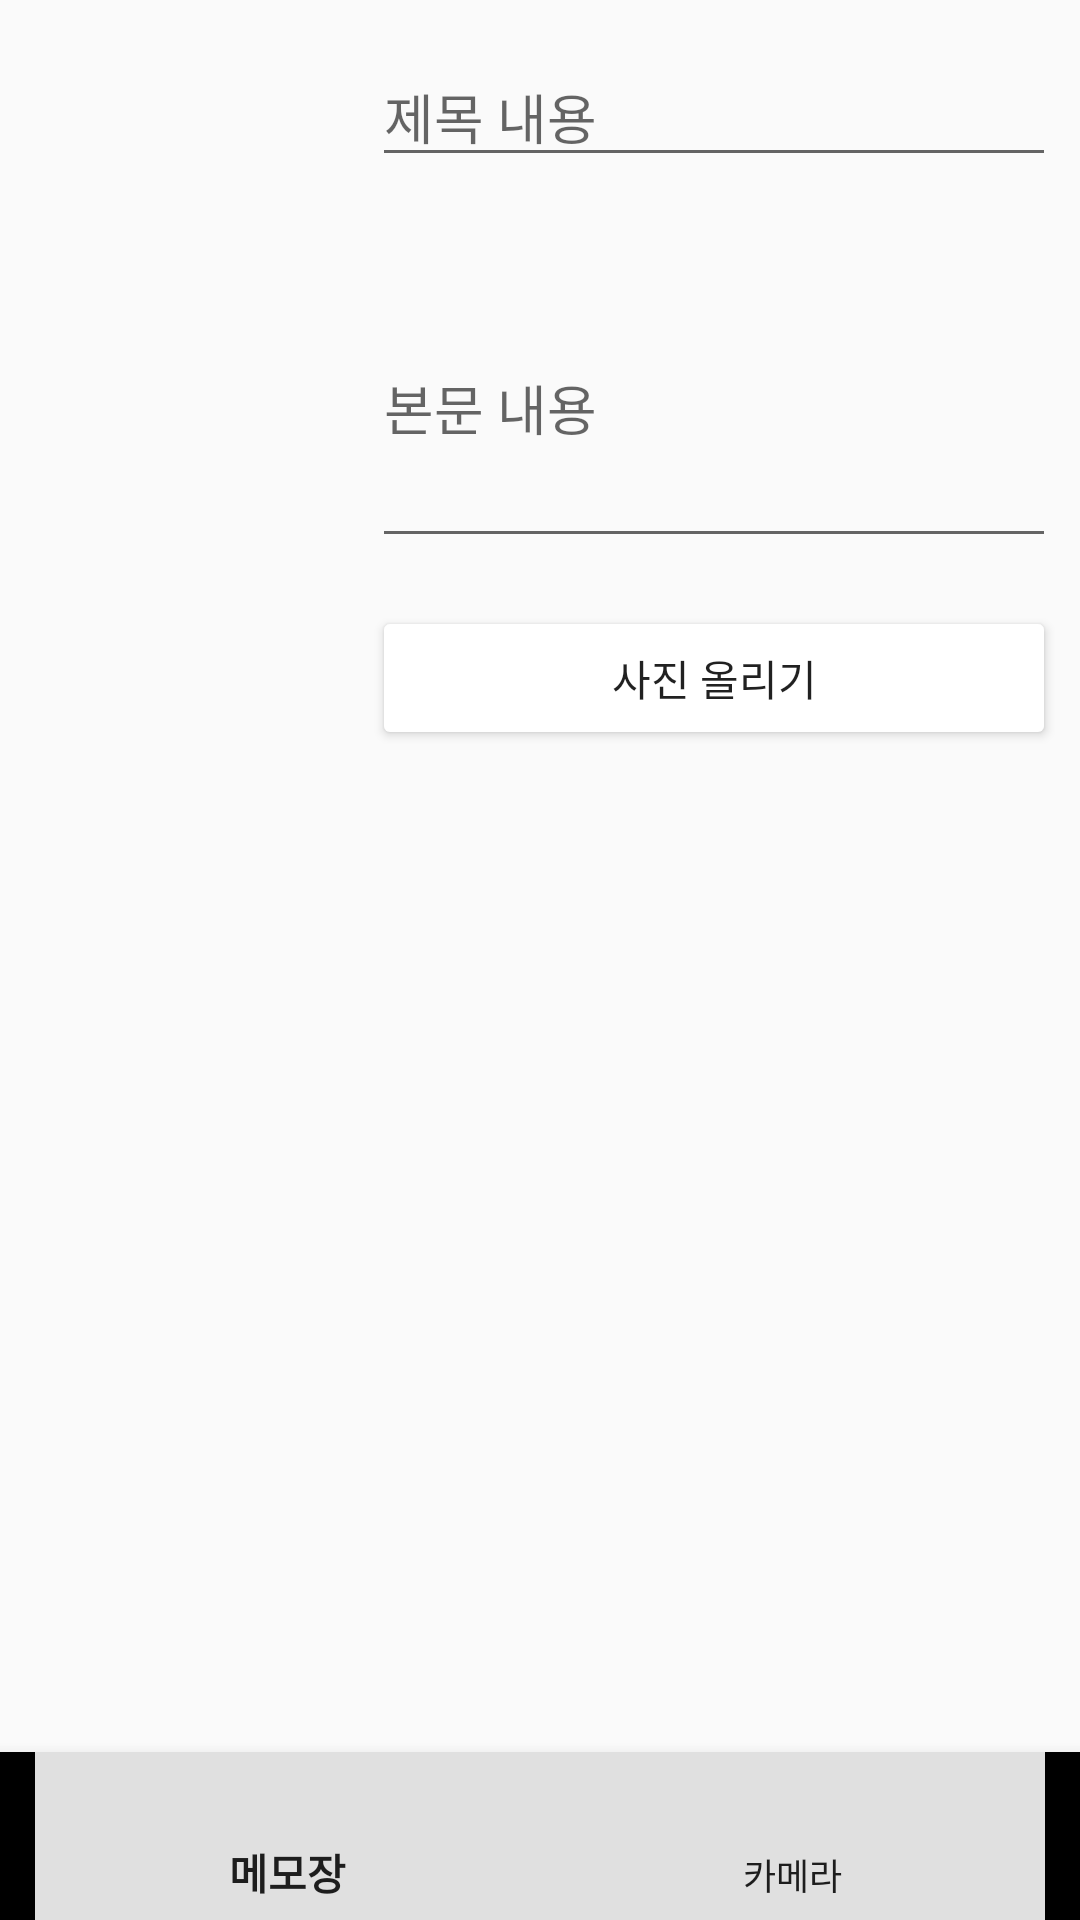

Produce the Android XML layout that renders to this screen, including the resource entries it uses.
<!-- AndroidManifest.xml: application theme AppTheme -->
<!-- res/layout/activity_add_photo.xml -->
<?xml version="1.0" encoding="utf-8"?>
<RelativeLayout xmlns:android="http://schemas.android.com/apk/res/android"
    xmlns:tools="http://schemas.android.com/tools"
    android:layout_width="match_parent"
    android:layout_height="match_parent"
    xmlns:app="http://schemas.android.com/apk/res-auto"
    app:layout_behavior="@string/appbar_scrolling_view_behavior"
    android:layout_weight="1">

    <ProgressBar
        android:id="@+id/progress_bar"
        android:layout_width="wrap_content"
        android:layout_height="wrap_content"
        android:layout_centerInParent="true"
        android:visibility="gone" />

    

    

    <ImageView
        android:id="@+id/addphoto_image2"
        android:layout_width="100dp"
        android:layout_height="200dp"
        android:layout_alignParentStart="true"
        android:layout_marginStart="8dp"
        android:layout_marginTop="8dp"
        android:layout_marginEnd="8dp"
        android:layout_marginBottom="8dp"
        tools:src="@drawable/blank_default" />

    <android.support.design.widget.TextInputLayout
        android:id="@+id/edittext"
        android:layout_width="match_parent"
        android:layout_height="wrap_content"
        android:layout_margin="8dp"
        android:layout_toEndOf="@id/addphoto_image2">
        <EditText
            android:id="@+id/addphoto_edit_explain1"
            android:layout_width="match_parent"
            android:layout_height="40dp"
            android:hint="@string/title_image_content"
            android:inputType="text" />
    </android.support.design.widget.TextInputLayout>
    <android.support.design.widget.TextInputLayout
        android:id="@+id/edittext2"
        android:layout_width="match_parent"
        android:layout_height="wrap_content"
        android:layout_below="@id/edittext"
        android:layout_margin="8dp"
        android:layout_toRightOf="@id/addphoto_image2">
        <EditText
            android:id="@+id/addphoto_edit_explain2"
            android:layout_width="match_parent"
            android:layout_height="100dp"
            android:hint="@string/hint_image_content"
            android:inputType="text" />
    </android.support.design.widget.TextInputLayout>
    <Button
        android:id="@+id/addphoto_btn_upload"
        android:layout_width="match_parent"
        android:layout_height="wrap_content"
        android:layout_below="@id/edittext2"
        android:layout_margin="8dp"
        android:layout_toRightOf="@id/addphoto_image2"
        android:text="@string/upload_image"
        android:theme="@style/ButtonStyle"
        android:onClick="showPopup"/>
    
    <android.support.design.widget.BottomNavigationView
        android:id="@+id/bottom_navigation"
        android:layout_width="match_parent"
        android:layout_height="wrap_content"
        android:layout_alignParentBottom="true"
        app:itemBackground="@color/colorDivision"
        app:itemIconTint="@color/colorNavIcon"
        app:itemTextColor="@color/colorNavIcon"
        app:menu="@menu/bottom_navigation_main" />
</RelativeLayout>
<!-- resources referenced by this layout -->
<resources>
  <color name="colorDivision">#E0E0E0</color>
  <color name="colorNavIcon">#1d1d1d</color>
  <!-- drawable blank_default: png bitmap (drawable, 104575 bytes) -->
  <string name="hint_image_content">본문 내용</string>
  <string name="title_image_content">제목 내용</string>
  <string name="upload_image">사진 올리기</string>
  <style name="ButtonStyle" parent="Widget.AppCompat.Button.Colored">
          <item name="colorButtonNormal">@color/colorWhite</item>
      </style>
  <style name="AppTheme" parent="Theme.AppCompat.Light.DarkActionBar">
          
          <item name="colorPrimary">@color/colorPrimary</item>
          <item name="colorPrimaryDark">@color/colorPrimaryDark</item>
          <item name="colorAccent">@color/colorAccent</item>
      </style>
  <color name="colorWhite">#FFFFFF</color>
  <color name="colorPrimary">#4CAF50</color>
  <color name="colorPrimaryDark">#53AD57</color>
  <color name="colorAccent">#FF4081</color>
</resources>
